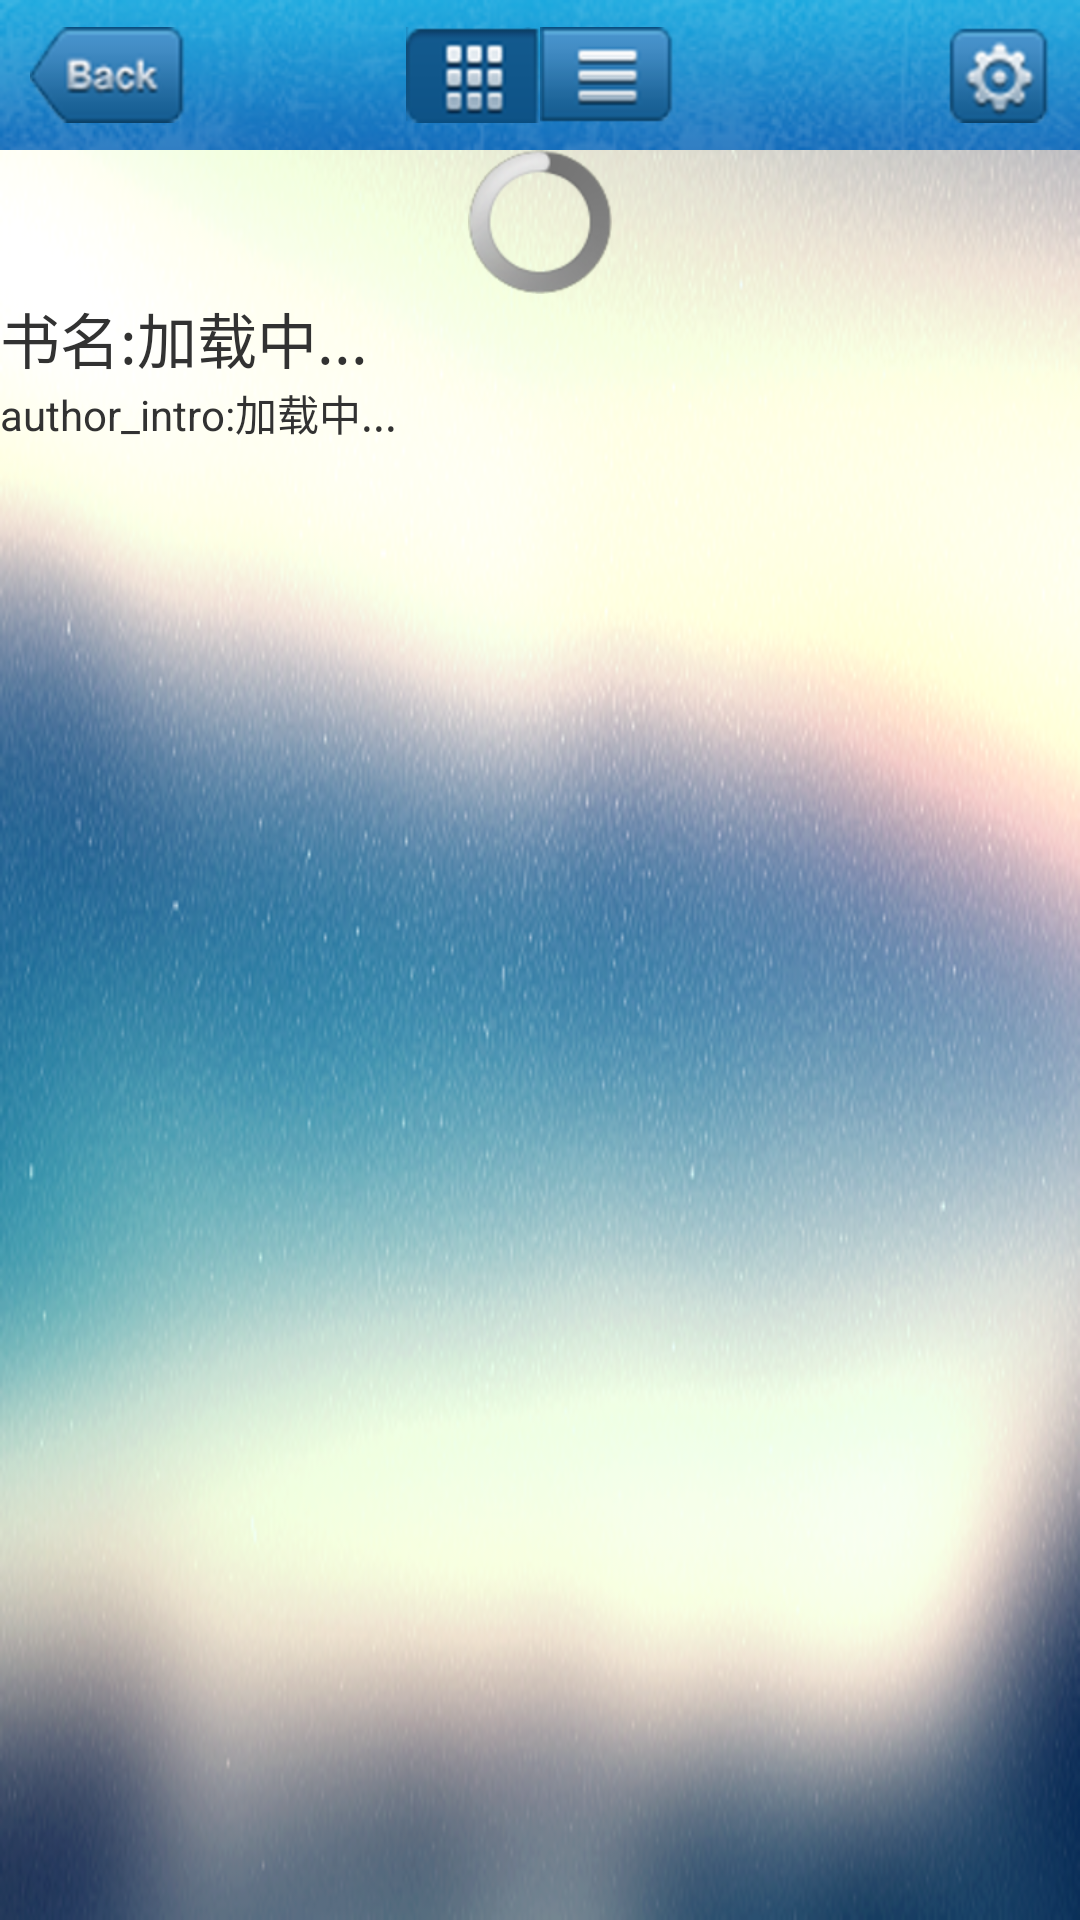

Write the Android layout XML for this screen, with the resource values it uses.
<!-- AndroidManifest.xml: application theme AppTheme -->
<!-- res/layout/my_collection_book.xml -->
<LinearLayout xmlns:android="http://schemas.android.com/apk/res/android"
    android:id="@+id/linear"
    android:layout_width="match_parent"
    android:layout_height="match_parent"
    android:background="@drawable/bg"
    android:orientation="vertical" >

    <include layout="@layout/includ_head_item" />

    <FrameLayout
        android:id="@+id/myInfoImageFramelayout"
        android:layout_width="match_parent"
        android:layout_height="wrap_content"
        android:layout_gravity="center" >

        <ImageView
            android:id="@+id/myInfoImage"
            android:layout_width="match_parent"
            android:layout_height="match_parent"
            android:padding="2dp"
            />

        <ProgressBar
            android:id="@+id/myInfoProgress"
            android:layout_width="wrap_content"
            android:layout_height="wrap_content"
            android:layout_gravity="center" />
    </FrameLayout>
    

    <LinearLayout
        android:layout_width="match_parent"
        android:layout_height="0dp"
        android:layout_weight="1"
        android:orientation="vertical" >

        <LinearLayout
            android:layout_width="match_parent"
            android:layout_height="wrap_content"
            android:orientation="horizontal" >

            <TextView
                android:textSize="20dp"
                android:layout_width="wrap_content"
                android:layout_height="wrap_content"
                android:text="书名:" />

            <TextView
                android:id="@+id/titile"
                android:textSize="20dp"
                android:text="加载中..."
                android:layout_width="wrap_content"
                android:layout_height="wrap_content" />
        </LinearLayout>
        
        
        <LinearLayout
            android:layout_width="match_parent"
            android:layout_height="wrap_content"
            android:orientation="horizontal" >

            <TextView
                android:layout_width="wrap_content"
                android:layout_height="wrap_content"
                android:text="author_intro:" />

            <TextView
                android:id="@+id/author_intro"
                 android:text="加载中..."
                android:layout_width="wrap_content"
                android:layout_height="wrap_content" />
        </LinearLayout>
    </LinearLayout>

</LinearLayout>
<!-- res/layout/includ_head_item.xml (included above) -->
<RelativeLayout xmlns:android="http://schemas.android.com/apk/res/android"
    android:layout_width="match_parent"
    android:layout_height="50dp"
    android:background="@drawable/bar_8"
    android:gravity="center_vertical"
    android:orientation="horizontal" >

    <ImageView
        android:id="@+id/back_btn"
        android:layout_width="wrap_content"
        android:layout_height="wrap_content"
        android:layout_gravity="center_vertical"
        android:layout_marginLeft="10dp"
        android:src="@drawable/bar_9" />

    <LinearLayout
        android:id="@+id/linearLayout_2"
        android:layout_width="wrap_content"
        android:layout_height="wrap_content"
        android:layout_alignTop="@+id/back_btn"
        android:layout_centerInParent="true"
        android:layout_marginRight="50dp"
        android:orientation="horizontal" >

        <ImageView
            android:layout_width="wrap_content"
            android:layout_height="wrap_content"
            android:layout_gravity="center_horizontal"
            android:src="@drawable/bar_12" />

        <ImageView
            android:layout_width="wrap_content"
            android:layout_height="wrap_content"
            android:layout_gravity="center_horizontal"
            android:src="@drawable/bar_11" />
    </LinearLayout>

    <ImageView
        android:layout_alignTop="@+id/linearLayout_2"
        android:layout_alignParentRight="true"
        android:layout_width="wrap_content"
        android:layout_height="wrap_content"
        android:layout_marginRight="10dp"
        android:src="@drawable/bar_10" />

</RelativeLayout>
<!-- resources referenced by this layout -->
<resources>
  <!-- drawable bar_10: png bitmap (drawable-hdpi, 7124 bytes) -->
  <!-- drawable bar_11: png bitmap (drawable-hdpi, 4721 bytes) -->
  <!-- drawable bar_12: png bitmap (drawable-hdpi, 6385 bytes) -->
  <!-- drawable bar_8: png bitmap (drawable-hdpi, 27811 bytes) -->
  <!-- drawable bar_9: png bitmap (drawable-hdpi, 7502 bytes) -->
  <!-- drawable bg: png bitmap (drawable-hdpi, 197178 bytes) -->
  <style name="AppTheme" parent="AppBaseTheme">
      </style>
  <style name="AppBaseTheme" parent="android:Theme.Light">
          
      </style>
</resources>
